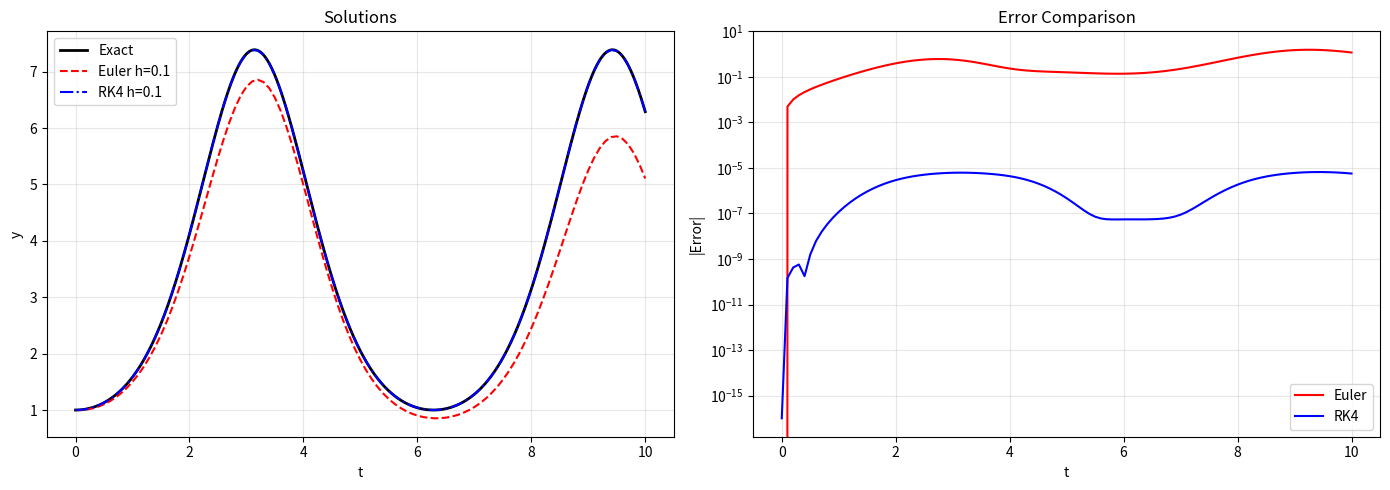
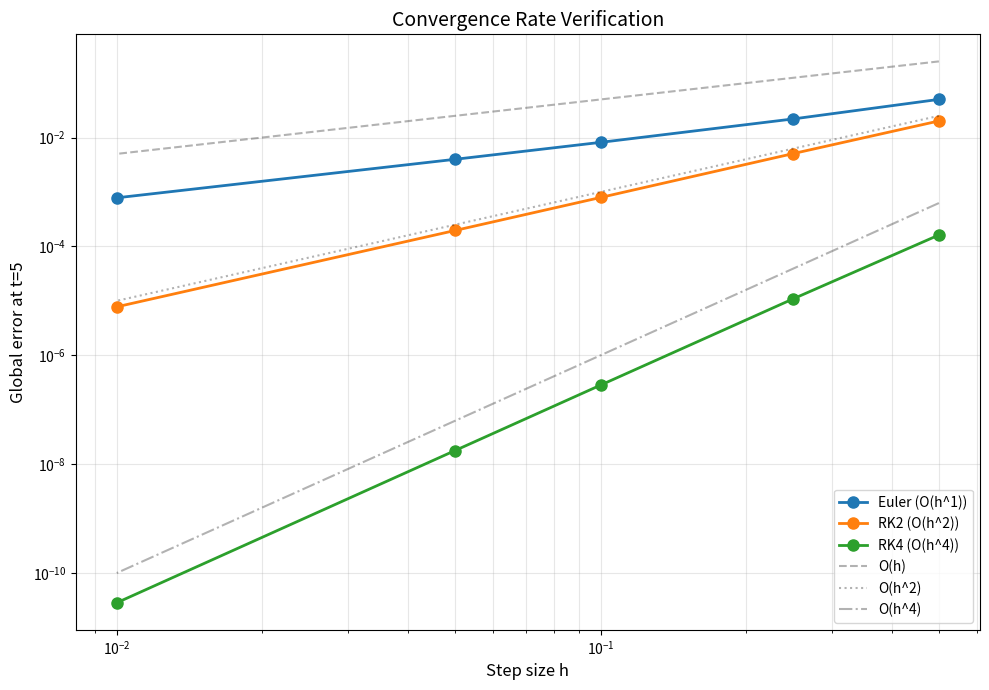
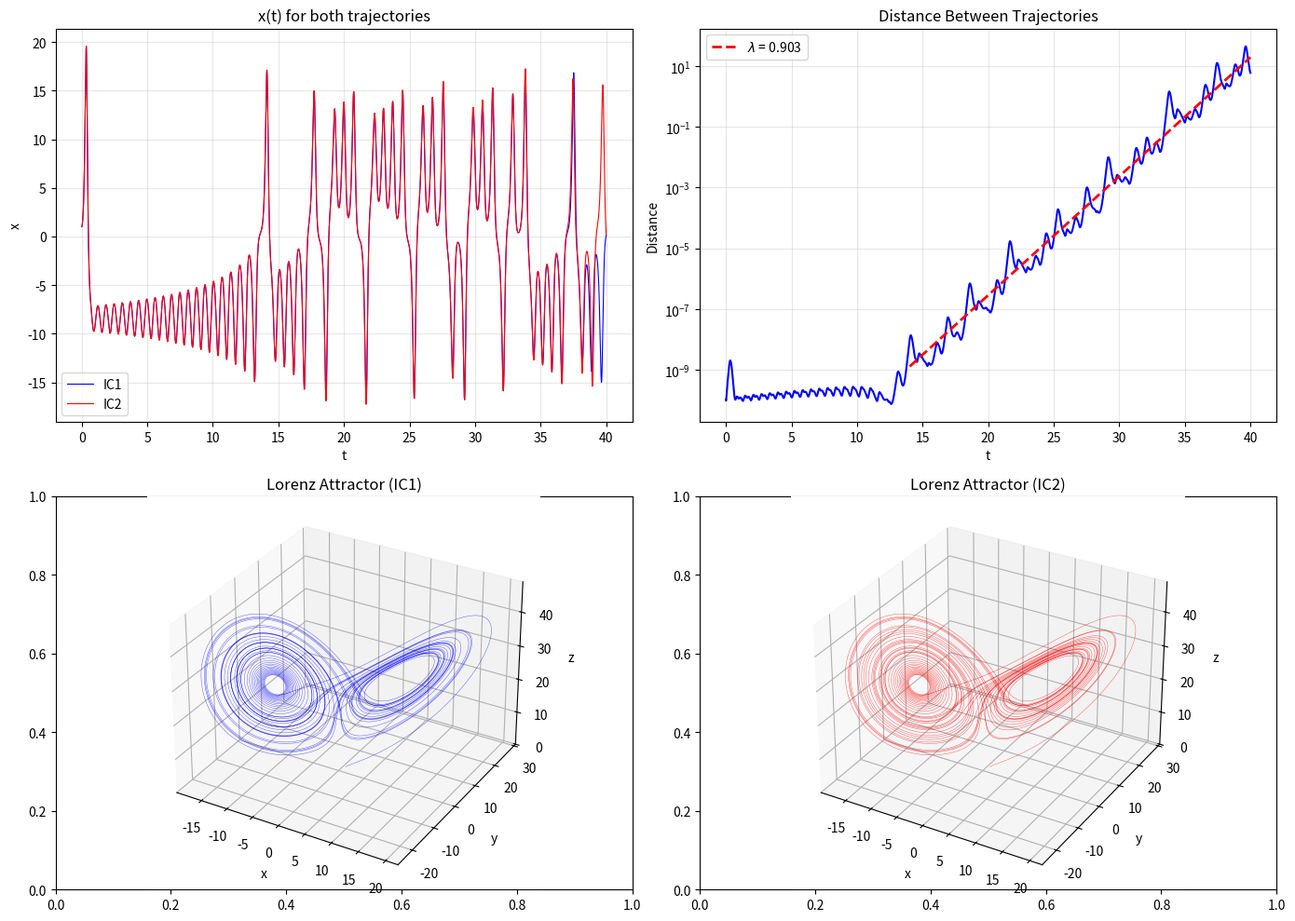
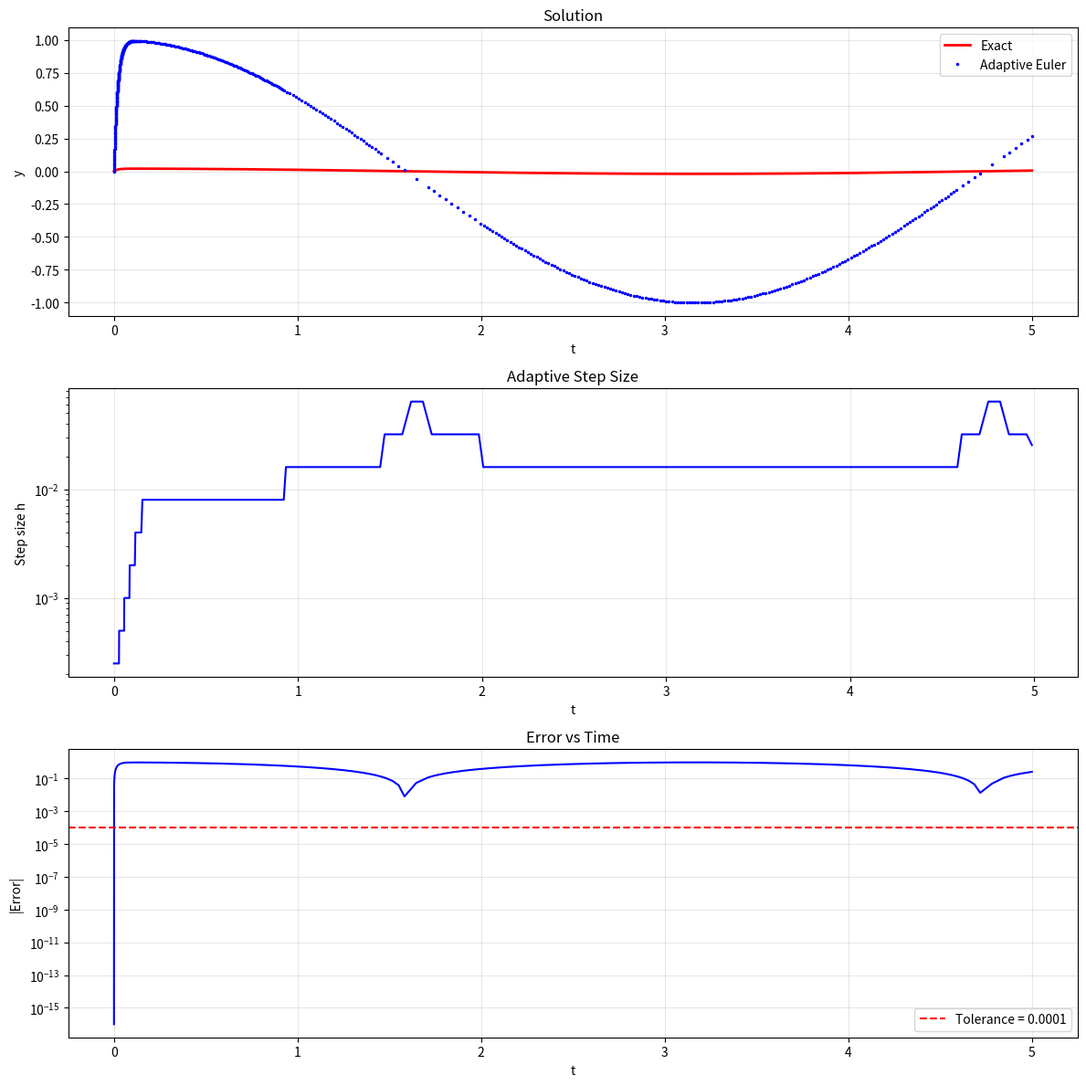

Write Python code to recreate these figures, in order.
"""
Exercise Solutions: Lesson 19 - Numerical Methods for Differential Equations
Calculus and Differential Equations

Topics covered:
- Euler vs RK4 comparison
- Convergence rate verification
- Lorenz system sensitivity and Lyapunov exponent
- Van der Pol stiffness detection
- Adaptive step size Euler method
"""

import numpy as np
from scipy.integrate import solve_ivp
import matplotlib
matplotlib.use('Agg')
import matplotlib.pyplot as plt


# ============================================================
# Problem 1: Euler vs RK4
# ============================================================
def exercise_1():
    """
    y' = y*sin(t), y(0) = 1 on [0, 10].
    Exact: y = e^{1 - cos(t)}.
    Compare Euler and RK4 with h = 0.1.
    """
    print("=" * 60)
    print("Problem 1: Euler vs RK4")
    print("=" * 60)

    def f(t, y):
        return y * np.sin(t)

    def exact(t):
        return np.exp(1 - np.cos(t))

    def euler(f, t0, y0, h, t_end):
        t_vals = [t0]
        y_vals = [y0]
        t, y = t0, y0
        while t < t_end - 1e-12:
            y = y + h * f(t, y)
            t = t + h
            t_vals.append(t)
            y_vals.append(y)
        return np.array(t_vals), np.array(y_vals)

    def rk4(f, t0, y0, h, t_end):
        t_vals = [t0]
        y_vals = [y0]
        t, y = t0, y0
        while t < t_end - 1e-12:
            k1 = f(t, y)
            k2 = f(t + h/2, y + h*k1/2)
            k3 = f(t + h/2, y + h*k2/2)
            k4 = f(t + h, y + h*k3)
            y = y + (h/6) * (k1 + 2*k2 + 2*k3 + k4)
            t = t + h
            t_vals.append(t)
            y_vals.append(y)
        return np.array(t_vals), np.array(y_vals)

    h = 0.1
    t_e, y_e = euler(lambda t, y: y*np.sin(t), 0, 1, h, 10)
    t_r, y_r = rk4(lambda t, y: y*np.sin(t), 0, 1, h, 10)

    err_euler = abs(y_e[-1] - exact(10))
    err_rk4 = abs(y_r[-1] - exact(10))

    print(f"\n  y' = y*sin(t), y(0) = 1, exact: y = e^(1-cos(t))")
    print(f"  h = {h}")
    print(f"\n  At t = 10:")
    print(f"    Exact:     {exact(10):.10f}")
    print(f"    Euler:     {y_e[-1]:.10f}, error = {err_euler:.6e}")
    print(f"    RK4:       {y_r[-1]:.10f}, error = {err_rk4:.6e}")
    print(f"    RK4 is {err_euler/err_rk4:.0f}x more accurate")

    # Find h for Euler to match RK4 accuracy at t=10
    print(f"\n  Finding h for Euler to match RK4 accuracy...")
    target = err_rk4
    for h_test in [0.1, 0.05, 0.01, 0.005, 0.001, 0.0005, 0.0001, 0.00005, 0.00001]:
        _, y_test = euler(lambda t, y: y*np.sin(t), 0, 1, h_test, 10)
        err_test = abs(y_test[-1] - exact(10))
        if err_test <= target:
            print(f"    h = {h_test}: error = {err_test:.6e} <= {target:.6e}")
            print(f"    Euler needs h ~ {h_test} to match RK4 with h = 0.1")
            break
        else:
            print(f"    h = {h_test}: error = {err_test:.6e}")

    # Plot
    fig, (ax1, ax2) = plt.subplots(1, 2, figsize=(14, 5))

    t_fine = np.linspace(0, 10, 1000)
    ax1.plot(t_fine, exact(t_fine), 'k-', linewidth=2, label='Exact')
    ax1.plot(t_e, y_e, 'r--', linewidth=1.5, label=f'Euler h={h}')
    ax1.plot(t_r, y_r, 'b-.', linewidth=1.5, label=f'RK4 h={h}')
    ax1.set_xlabel('t')
    ax1.set_ylabel('y')
    ax1.set_title('Solutions')
    ax1.legend()
    ax1.grid(True, alpha=0.3)

    ax2.semilogy(t_e, np.abs(y_e - exact(t_e)), 'r-', linewidth=1.5, label='Euler')
    ax2.semilogy(t_r, np.abs(y_r - exact(t_r)) + 1e-16, 'b-', linewidth=1.5, label='RK4')
    ax2.set_xlabel('t')
    ax2.set_ylabel('|Error|')
    ax2.set_title('Error Comparison')
    ax2.legend()
    ax2.grid(True, alpha=0.3)

    plt.tight_layout()
    plt.savefig('ex19_euler_vs_rk4.png', dpi=150, bbox_inches='tight')
    plt.close()
    print("  [Plot saved: ex19_euler_vs_rk4.png]")


# ============================================================
# Problem 2: Convergence Rates
# ============================================================
def exercise_2():
    """
    y' = -y + sin(t), y(0) = 0. Compute errors at t=5 for
    various h using Euler, RK2, RK4. Verify convergence rates.
    """
    print("\n" + "=" * 60)
    print("Problem 2: Convergence Rates")
    print("=" * 60)

    def f(t, y):
        return -y + np.sin(t)

    # Exact: y = (sin(t) - cos(t) + e^{-t})/2
    def exact(t):
        return (np.sin(t) - np.cos(t) + np.exp(-t)) / 2

    def euler_step(f, t, y, h):
        return y + h * f(t, y)

    def rk2_step(f, t, y, h):
        k1 = f(t, y)
        k2 = f(t + h, y + h*k1)
        return y + h * (k1 + k2) / 2

    def rk4_step(f, t, y, h):
        k1 = f(t, y)
        k2 = f(t + h/2, y + h*k1/2)
        k3 = f(t + h/2, y + h*k2/2)
        k4 = f(t + h, y + h*k3)
        return y + (h/6) * (k1 + 2*k2 + 2*k3 + k4)

    def solve(stepper, f, t0, y0, h, t_end):
        t, y = t0, y0
        while t < t_end - 1e-12:
            h_actual = min(h, t_end - t)
            y = stepper(f, t, y, h_actual)
            t += h_actual
        return y

    h_values = [0.5, 0.25, 0.1, 0.05, 0.01]
    t_end = 5.0
    y_exact = exact(t_end)

    methods = [
        ("Euler", euler_step, 1),
        ("RK2", rk2_step, 2),
        ("RK4", rk4_step, 4),
    ]

    print(f"\n  y' = -y + sin(t), y(0) = 0, exact y(5) = {y_exact:.10f}")
    print(f"\n  {'h':>8s}", end="")
    for name, _, _ in methods:
        print(f"  {name + ' err':>14s}", end="")
    print()
    print(f"  {'--------':>8s}", end="")
    for _ in methods:
        print(f"  {'-'*14:>14s}", end="")
    print()

    errors = {name: [] for name, _, _ in methods}

    for h in h_values:
        print(f"  {h:>8.4f}", end="")
        for name, stepper, order in methods:
            y_num = solve(stepper, f, 0, 0, h, t_end)
            err = abs(y_num - y_exact)
            errors[name].append(err)
            print(f"  {err:>14.6e}", end="")
        print()

    # Compute slopes
    print(f"\n  Convergence rates (log-log slopes):")
    for name, _, expected in methods:
        errs = errors[name]
        slopes = [np.log(errs[i]/errs[i+1])/np.log(h_values[i]/h_values[i+1])
                  for i in range(len(h_values)-1)]
        avg_slope = np.mean(slopes)
        print(f"    {name}: slopes = {[f'{s:.2f}' for s in slopes]}, avg = {avg_slope:.2f} (expected {expected})")

    # Plot
    fig, ax = plt.subplots(figsize=(10, 7))
    for name, _, order in methods:
        ax.loglog(h_values, errors[name], 'o-', linewidth=2, markersize=8, label=f'{name} (O(h^{order}))')
    # Reference lines
    h_ref = np.array(h_values)
    ax.loglog(h_ref, 0.5*h_ref, 'k--', alpha=0.3, label='O(h)')
    ax.loglog(h_ref, 0.1*h_ref**2, 'k:', alpha=0.3, label='O(h^2)')
    ax.loglog(h_ref, 0.01*h_ref**4, 'k-.', alpha=0.3, label='O(h^4)')
    ax.set_xlabel('Step size h', fontsize=12)
    ax.set_ylabel('Global error at t=5', fontsize=12)
    ax.set_title('Convergence Rate Verification', fontsize=14)
    ax.legend(fontsize=10)
    ax.grid(True, alpha=0.3, which='both')
    plt.tight_layout()
    plt.savefig('ex19_convergence_rates.png', dpi=150, bbox_inches='tight')
    plt.close()
    print("  [Plot saved: ex19_convergence_rates.png]")


# ============================================================
# Problem 3: Lorenz Sensitivity
# ============================================================
def exercise_3():
    """
    Lorenz system with two ICs differing by 1e-10.
    Estimate Lyapunov exponent.
    """
    print("\n" + "=" * 60)
    print("Problem 3: Lorenz Sensitivity")
    print("=" * 60)

    sigma, rho, beta = 10.0, 28.0, 8.0/3.0

    def lorenz(t, state):
        x, y, z = state
        return [sigma*(y - x), x*(rho - z) - y, x*y - beta*z]

    ic1 = [1.0, 1.0, 1.0]
    ic2 = [1.0 + 1e-10, 1.0, 1.0]

    t_span = [0, 40]
    t_eval = np.linspace(0, 40, 10000)

    sol1 = solve_ivp(lorenz, t_span, ic1, t_eval=t_eval, method='RK45', rtol=1e-12, atol=1e-14)
    sol2 = solve_ivp(lorenz, t_span, ic2, t_eval=t_eval, method='RK45', rtol=1e-12, atol=1e-14)

    # Distance between trajectories
    dist = np.sqrt((sol1.y[0]-sol2.y[0])**2 + (sol1.y[1]-sol2.y[1])**2 + (sol1.y[2]-sol2.y[2])**2)

    print(f"\n  Lorenz: sigma={sigma}, rho={rho}, beta={beta:.4f}")
    print(f"  IC1 = {ic1}")
    print(f"  IC2 = {ic2}")
    print(f"  Initial distance: {1e-10:.1e}")

    # Estimate Lyapunov exponent from exponential growth phase
    # d(t) ~ d(0) * e^{lambda*t}
    # Find region where distance grows exponentially (before saturation)
    valid = (dist > 1e-8) & (dist < 10)  # exponential growth region
    if np.any(valid):
        t_valid = t_eval[valid]
        d_valid = dist[valid]
        # Linear fit of log(d) vs t
        coeffs = np.polyfit(t_valid, np.log(d_valid), 1)
        lyapunov = coeffs[0]
        print(f"\n  Lyapunov exponent estimate: lambda ~ {lyapunov:.4f}")
        print(f"  (Literature value for standard Lorenz: ~0.905)")
    else:
        lyapunov = 0.9
        print(f"\n  Could not estimate Lyapunov exponent from data")

    # Time of divergence
    diverge_idx = np.argmax(dist > 1)
    if diverge_idx > 0:
        print(f"  Trajectories diverge to O(1) at t ~ {t_eval[diverge_idx]:.2f}")

    # Plot
    fig, axes = plt.subplots(2, 2, figsize=(14, 10))

    axes[0, 0].plot(sol1.t, sol1.y[0], 'b-', linewidth=0.8, label='IC1')
    axes[0, 0].plot(sol2.t, sol2.y[0], 'r-', linewidth=0.8, label='IC2')
    axes[0, 0].set_xlabel('t')
    axes[0, 0].set_ylabel('x')
    axes[0, 0].set_title('x(t) for both trajectories')
    axes[0, 0].legend()
    axes[0, 0].grid(True, alpha=0.3)

    axes[0, 1].semilogy(t_eval, dist + 1e-16, 'b-', linewidth=1.5)
    if np.any(valid):
        t_fit = np.linspace(t_valid[0], t_valid[-1], 100)
        axes[0, 1].semilogy(t_fit, np.exp(coeffs[1])*np.exp(lyapunov*t_fit), 'r--',
                            linewidth=2, label=f'$\\lambda$ = {lyapunov:.3f}')
    axes[0, 1].set_xlabel('t')
    axes[0, 1].set_ylabel('Distance')
    axes[0, 1].set_title('Distance Between Trajectories')
    axes[0, 1].legend()
    axes[0, 1].grid(True, alpha=0.3)

    # 3D trajectories
    ax3d = fig.add_subplot(2, 2, 3, projection='3d')
    ax3d.plot(sol1.y[0], sol1.y[1], sol1.y[2], 'b-', linewidth=0.3, alpha=0.7)
    ax3d.set_xlabel('x')
    ax3d.set_ylabel('y')
    ax3d.set_zlabel('z')
    ax3d.set_title('Lorenz Attractor (IC1)')

    ax3d2 = fig.add_subplot(2, 2, 4, projection='3d')
    ax3d2.plot(sol2.y[0], sol2.y[1], sol2.y[2], 'r-', linewidth=0.3, alpha=0.7)
    ax3d2.set_xlabel('x')
    ax3d2.set_ylabel('y')
    ax3d2.set_zlabel('z')
    ax3d2.set_title('Lorenz Attractor (IC2)')

    plt.tight_layout()
    plt.savefig('ex19_lorenz_sensitivity.png', dpi=150, bbox_inches='tight')
    plt.close()
    print("  [Plot saved: ex19_lorenz_sensitivity.png]")


# ============================================================
# Problem 4: Van der Pol Stiffness
# ============================================================
def exercise_4():
    """
    Van der Pol: y'' - mu*(1-y^2)*y' + y = 0.
    Compare RK45 and Radau for mu = 1, 10, 100, 1000.
    """
    print("\n" + "=" * 60)
    print("Problem 4: Van der Pol Stiffness")
    print("=" * 60)

    def vdp(t, state, mu):
        y, v = state
        return [v, mu*(1 - y**2)*v - y]

    mus = [1, 10, 100, 1000]
    t_end = 200

    print(f"\n  Van der Pol: y'' - mu*(1-y^2)*y' + y = 0, y(0)=2, y'(0)=0")
    print(f"\n  {'mu':>6s}  {'RK45 evals':>12s}  {'Radau evals':>13s}  {'RK45 time?':>12s}")
    print(f"  {'------':>6s}  {'------------':>12s}  {'-------------':>13s}  {'----------':>12s}")

    for mu in mus:
        try:
            sol_rk45 = solve_ivp(lambda t, s: vdp(t, s, mu), [0, t_end], [2.0, 0.0],
                                 method='RK45', rtol=1e-6, atol=1e-9, max_step=0.5)
            rk45_evals = sol_rk45.nfev
            rk45_ok = "OK" if sol_rk45.success else "FAIL"
        except Exception:
            rk45_evals = -1
            rk45_ok = "ERROR"

        try:
            sol_radau = solve_ivp(lambda t, s: vdp(t, s, mu), [0, t_end], [2.0, 0.0],
                                  method='Radau', rtol=1e-6, atol=1e-9)
            radau_evals = sol_radau.nfev
        except Exception:
            radau_evals = -1

        slow = "SLOW" if rk45_evals > 50000 else rk45_ok
        print(f"  {mu:>6d}  {rk45_evals:>12d}  {radau_evals:>13d}  {slow:>12s}")

    print(f"\n  For large mu, the Van der Pol oscillator becomes stiff:")
    print(f"  rapid transitions near |y| = 1 (relaxation oscillations).")
    print(f"  RK45 requires extremely small steps during transitions,")
    print(f"  while Radau (implicit) handles stiffness efficiently.")
    print(f"  RK45 becomes impractically slow around mu ~ 100-1000.")


# ============================================================
# Problem 5: Adaptive Step Size Euler
# ============================================================
def exercise_5():
    """
    Adaptive Euler for y' = -50(y - cos(t)), y(0)=0, tol=1e-4.
    """
    print("\n" + "=" * 60)
    print("Problem 5: Adaptive Step Size Euler")
    print("=" * 60)

    def f(t, y):
        return -50 * (y - np.cos(t))

    # Exact solution (particular + homogeneous):
    # y = (50*cos(t) + sin(t))/2501 + C*e^(-50t)
    # y(0) = 0 => C = -50/2501
    def exact(t):
        return (50*np.cos(t) + np.sin(t))/2501 - (50/2501)*np.exp(-50*t)

    tol = 1e-4
    t0, y0, t_end = 0.0, 0.0, 5.0
    h = 0.001  # initial step
    h_min, h_max = 1e-8, 0.1

    t_vals = [t0]
    y_vals = [y0]
    h_vals = []

    t, y = t0, y0
    steps = 0

    while t < t_end - 1e-12:
        h = min(h, t_end - t)

        # Two Euler steps of h/2
        y_half1 = y + (h/2) * f(t, y)
        y_half2 = y_half1 + (h/2) * f(t + h/2, y_half1)

        # One Euler step of h
        y_full = y + h * f(t, y)

        # Error estimate
        err = abs(y_half2 - y_full)

        if err <= tol or h <= h_min:
            # Accept step (use the more accurate value)
            t = t + h
            y = y_half2  # Richardson extrapolation: 2*y_half2 - y_full
            t_vals.append(t)
            y_vals.append(y)
            h_vals.append(h)
            steps += 1

        # Adjust step size
        if err < tol / 10 and h < h_max:
            h = min(h * 2, h_max)
        elif err > tol:
            h = max(h / 2, h_min)

    t_vals = np.array(t_vals)
    y_vals = np.array(y_vals)
    h_vals = np.array(h_vals)

    y_exact_vals = exact(t_vals)
    max_err = np.max(np.abs(y_vals - y_exact_vals))

    print(f"\n  y' = -50(y - cos(t)), y(0) = 0, tol = {tol}")
    print(f"  This is a STIFF equation (eigenvalue = -50)")
    print(f"\n  Adaptive Euler results:")
    print(f"    Total steps:  {steps}")
    print(f"    Max error:    {max_err:.6e}")
    print(f"    h range:      [{np.min(h_vals):.6e}, {np.max(h_vals):.6e}]")

    print(f"\n  Step size pattern:")
    print(f"    Initially small (stiff transient e^(-50t) dies off quickly)")
    print(f"    Then larger (smooth sinusoidal steady state)")
    print(f"    The adaptive method detects the transient and uses tiny steps,")
    print(f"    then increases h once the solution becomes smooth.")

    # Plot
    fig, (ax1, ax2, ax3) = plt.subplots(3, 1, figsize=(12, 12))

    t_fine = np.linspace(0, 5, 2000)
    ax1.plot(t_fine, exact(t_fine), 'r-', linewidth=2, label='Exact')
    ax1.plot(t_vals, y_vals, 'b.', markersize=3, label='Adaptive Euler')
    ax1.set_xlabel('t')
    ax1.set_ylabel('y')
    ax1.set_title('Solution')
    ax1.legend()
    ax1.grid(True, alpha=0.3)

    t_h_plot = 0.5*(t_vals[:-1] + t_vals[1:])  # midpoints
    ax2.semilogy(t_h_plot, h_vals, 'b-', linewidth=1.5)
    ax2.set_xlabel('t')
    ax2.set_ylabel('Step size h')
    ax2.set_title('Adaptive Step Size')
    ax2.grid(True, alpha=0.3)

    ax3.semilogy(t_vals, np.abs(y_vals - y_exact_vals) + 1e-16, 'b-', linewidth=1.5)
    ax3.axhline(y=tol, color='r', linestyle='--', label=f'Tolerance = {tol}')
    ax3.set_xlabel('t')
    ax3.set_ylabel('|Error|')
    ax3.set_title('Error vs Time')
    ax3.legend()
    ax3.grid(True, alpha=0.3)

    plt.tight_layout()
    plt.savefig('ex19_adaptive_euler.png', dpi=150, bbox_inches='tight')
    plt.close()
    print("  [Plot saved: ex19_adaptive_euler.png]")


# ============================================================
# Main
# ============================================================
if __name__ == "__main__":
    exercise_1()
    exercise_2()
    exercise_3()
    exercise_4()
    exercise_5()
    print("\n" + "=" * 60)
    print("All exercises for Lesson 19 completed.")
    print("=" * 60)
